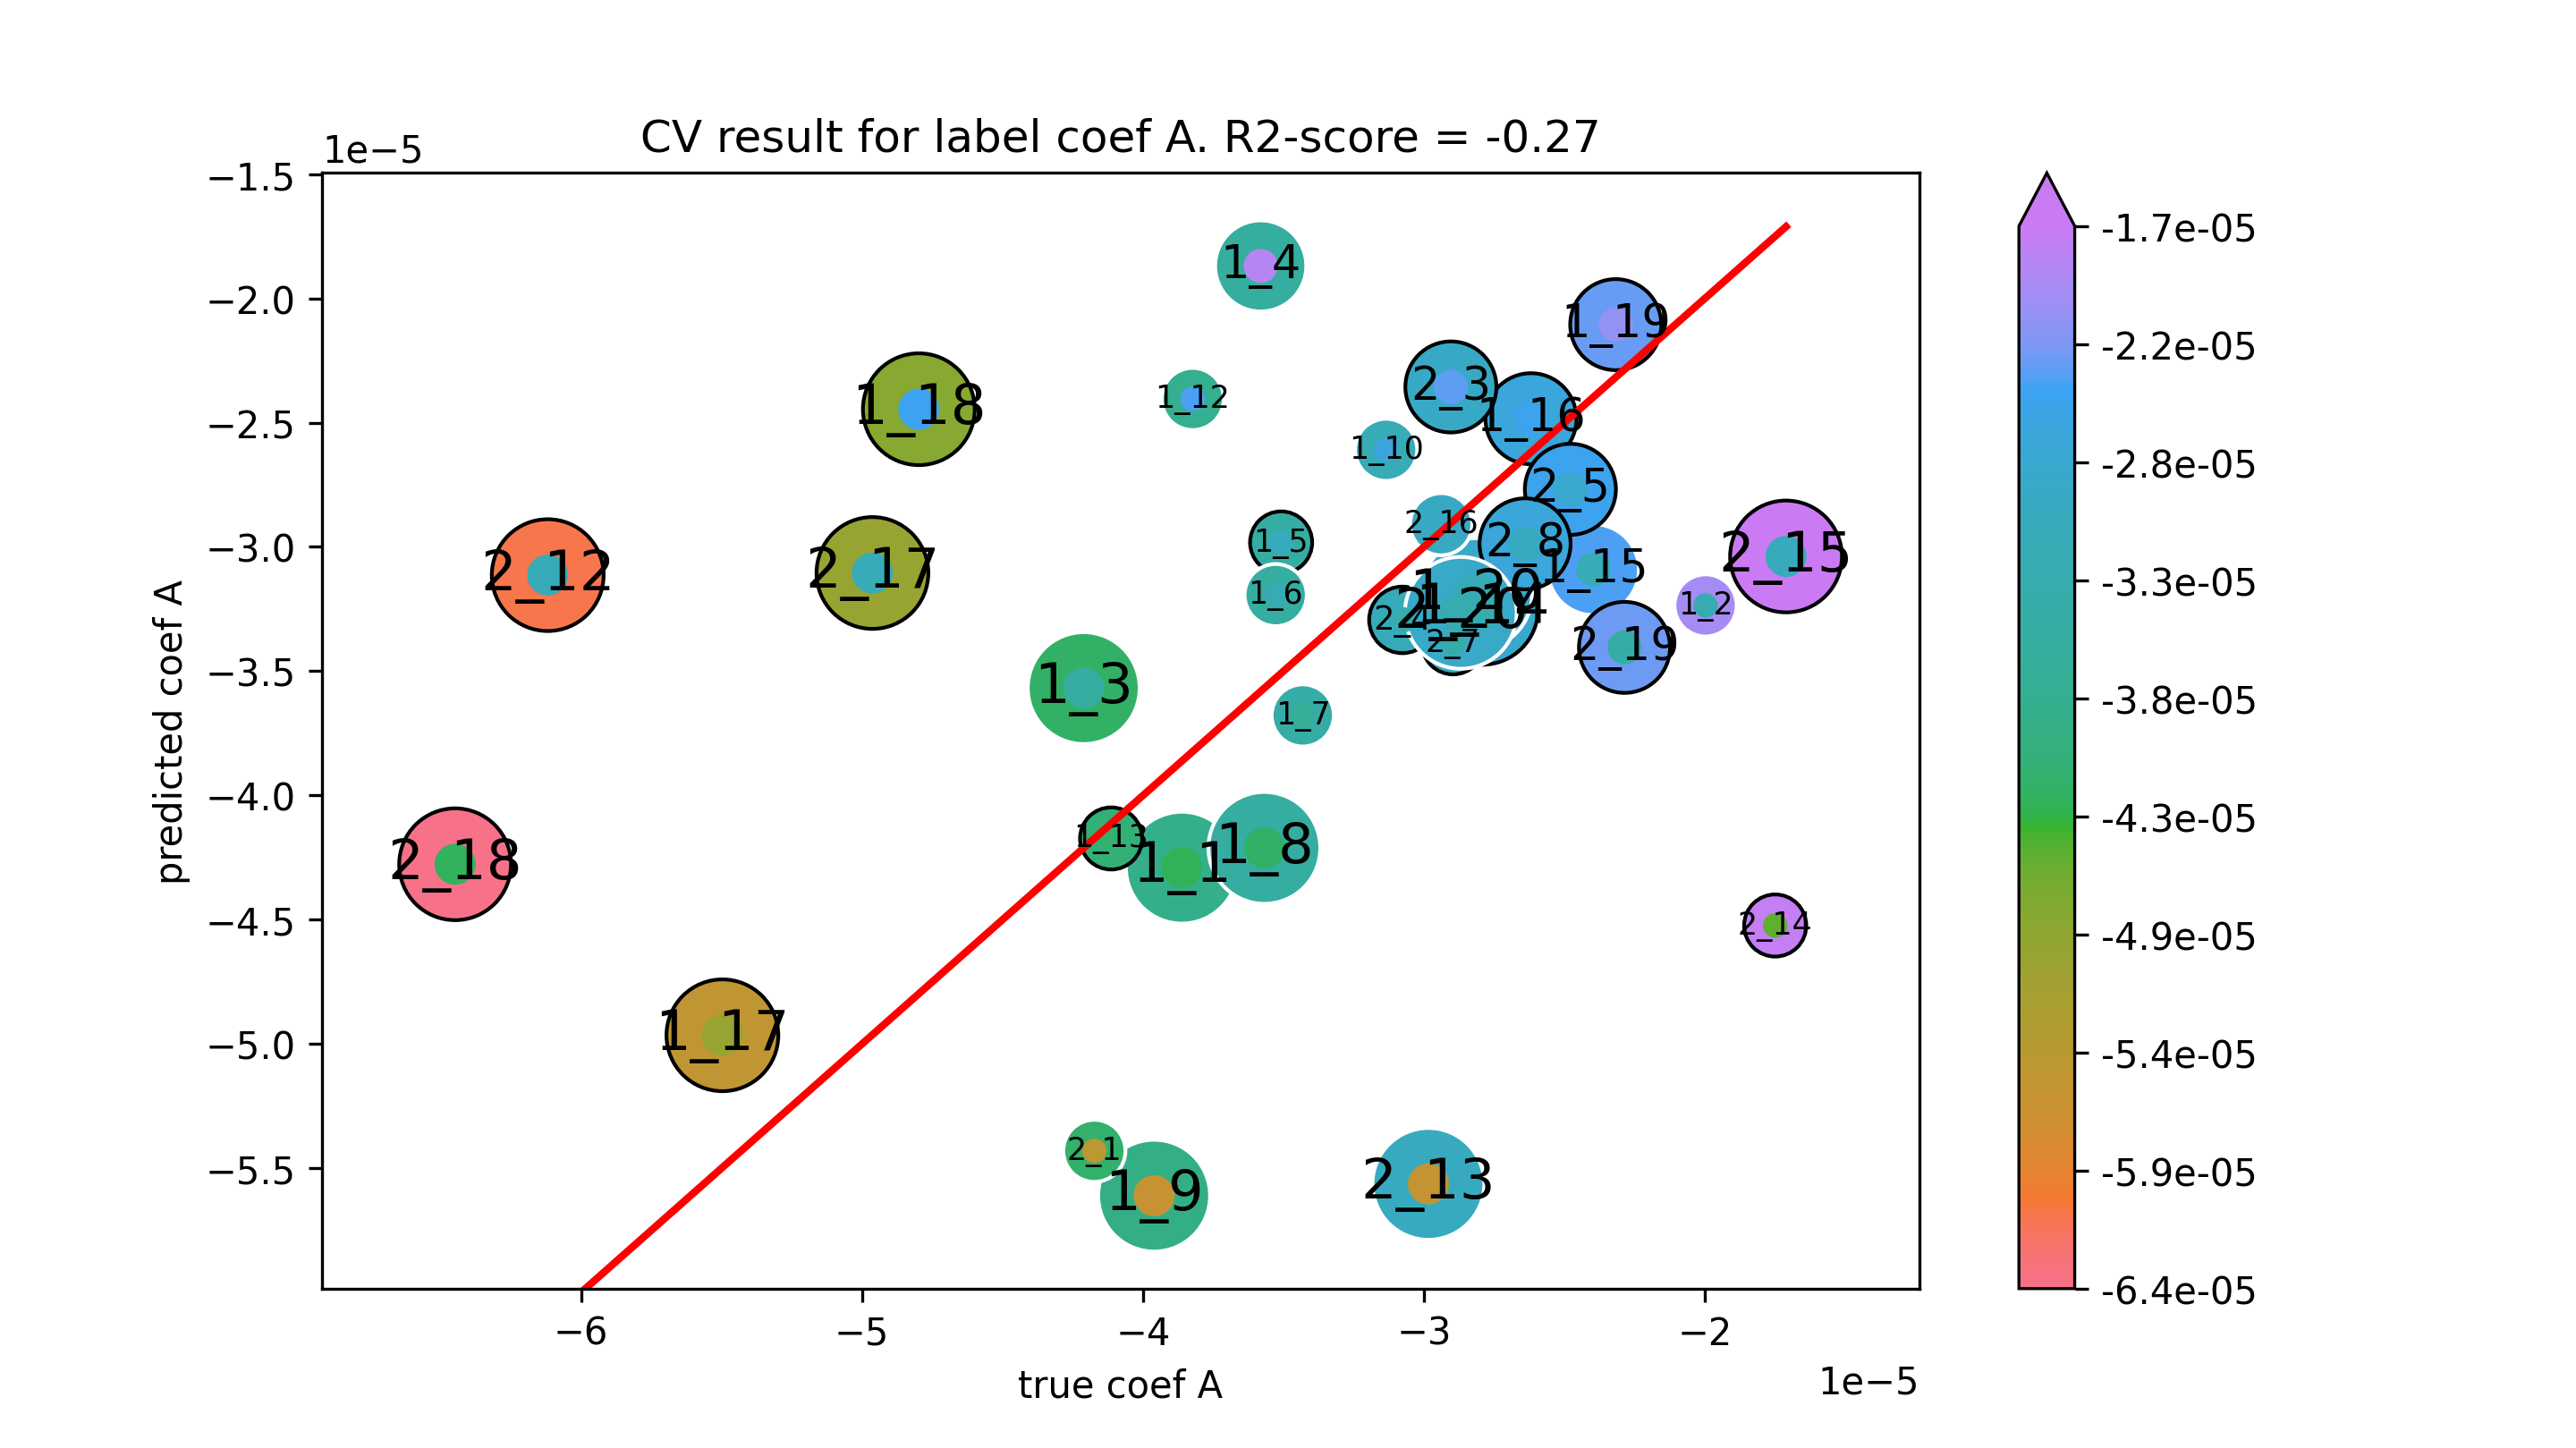

Values plotted in this chart, from the file beside it:
true coef A, predicted coef A
-3.861820631240638e-05, -4.290720190324764e-05
-1.997972051524378e-05, -3.235455159246273e-05
-4.211076814032349e-05, -3.5682544561534315e-05
-3.581124016099257e-05, -1.8697060305545843e-05
-3.508486387629145e-05, -2.9821886308518844e-05
-3.527897825988348e-05, -3.193958021984923e-05
-3.431486305372149e-05, -3.678088210272278e-05
-3.568254456153432e-05, -4.2110768140323465e-05
-3.960438791685916e-05, -5.610285003109984e-05
-3.134800044430894e-05, -2.6095282667542903e-05
-3.823282079036184e-05, -2.4049014320430505e-05
-4.113498075964382e-05, -4.1731026475514154e-05
-2.792847901009398e-05, -3.249230325135863e-05
-2.397184083408009e-05, -3.091423453419199e-05
-2.61934896859293e-05, -2.4843834193753966e-05
-5.496859077497075e-05, -4.96503916683932e-05
-4.797760248275734e-05, -2.4461308640472607e-05
-2.317677098018522e-05, -2.1058653962383432e-05
-2.81437208477524e-05, -3.189908133025987e-05
-4.173102647551413e-05, -5.4300101028523416e-05
-2.904373717319784e-05, -2.3565163079197707e-05
-3.076820485722218e-05, -3.293734906799932e-05
-2.47904884487594e-05, -2.7684769300024333e-05
-2.89656933358825e-05, -3.3881303428975044e-05
-2.640293749377577e-05, -2.987858336548462e-05
-6.118528046029909e-05, -3.1136553740966364e-05
-2.984415502426638e-05, -5.563008971536025e-05
-1.750205446272108e-05, -4.523384357230113e-05
-1.711636929043195e-05, -3.0385685473251228e-05
-2.938827767262703e-05, -2.9088074621367475e-05
-4.96294606962501e-05, -3.104998726499986e-05
-6.448157148388754e-05, -4.276982404178777e-05
-2.286433661811881e-05, -3.404351785367275e-05
-2.869110797165733e-05, -3.2653766285578774e-05
